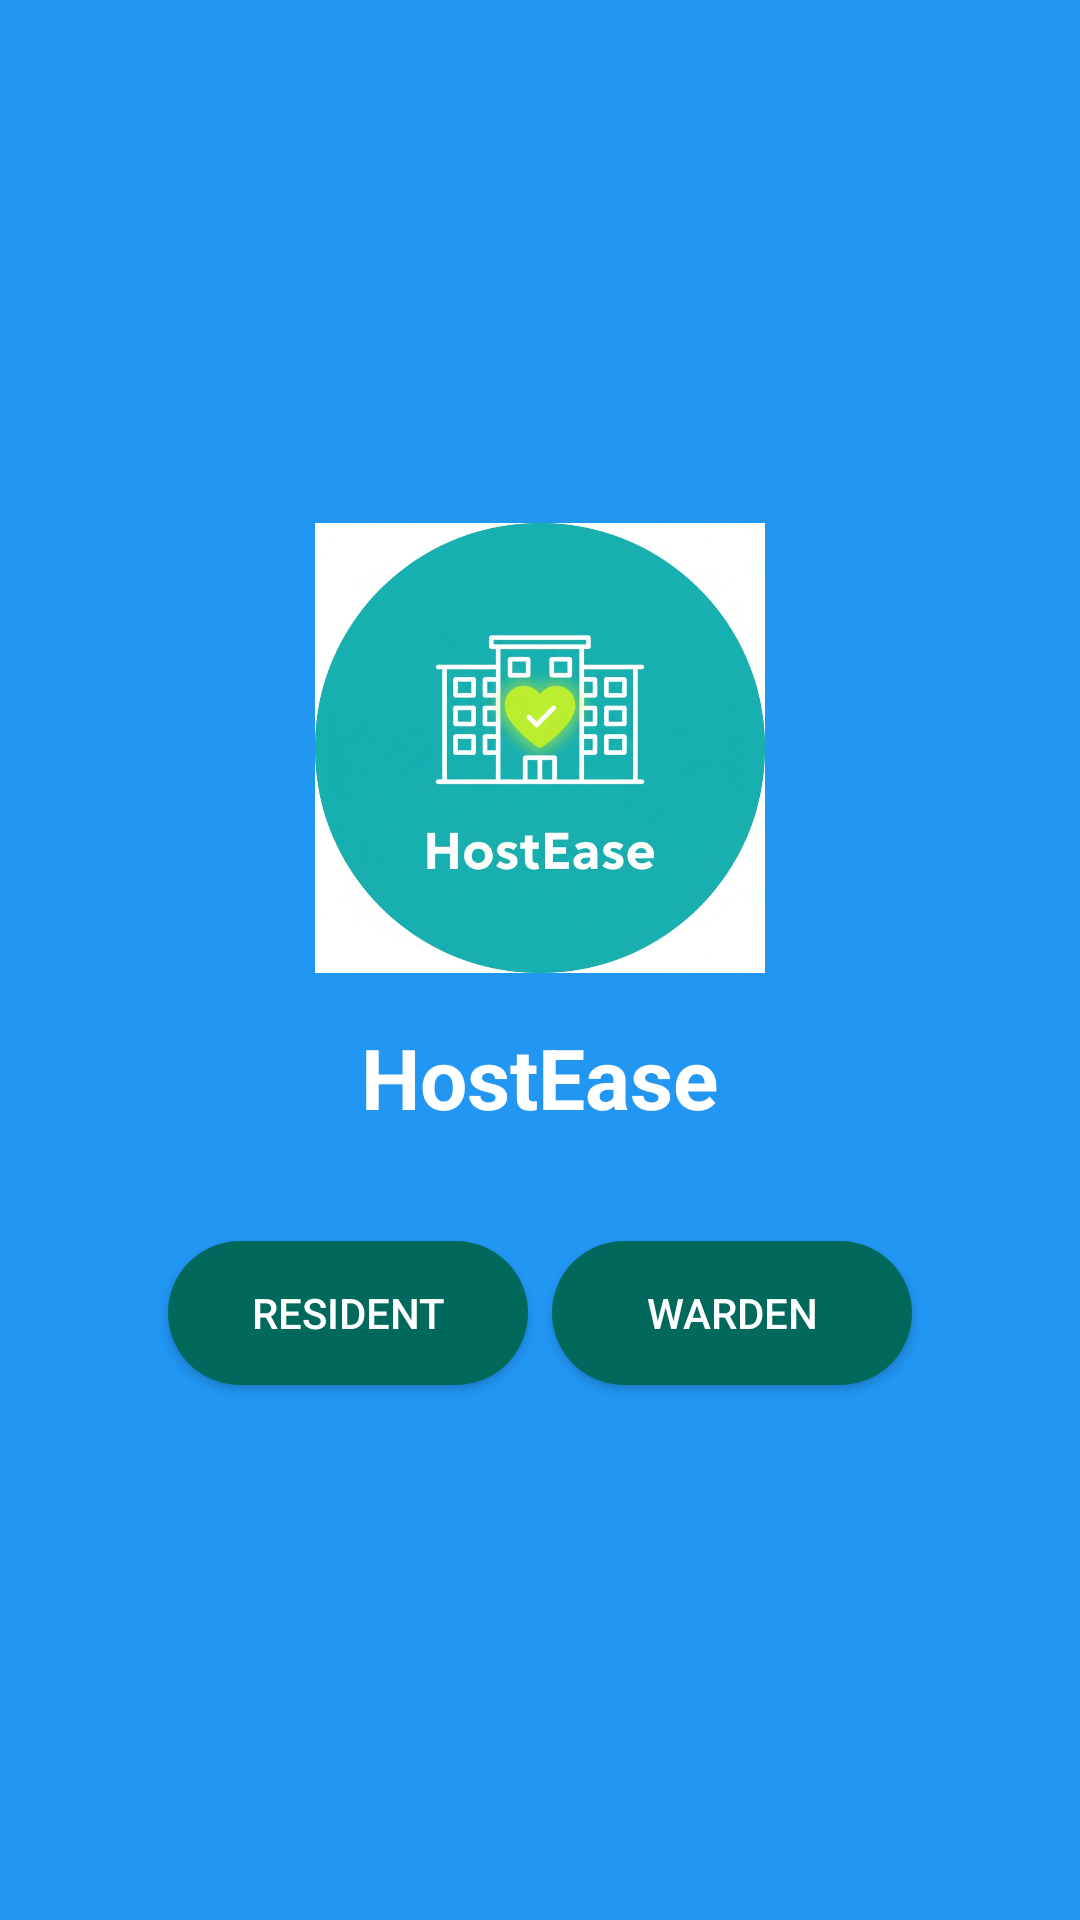

Layout XML and referenced resources for this Android screen:
<!-- AndroidManifest.xml: application theme Theme.HostEASE -->
<!-- res/layout/activity_main.xml -->
<?xml version="1.0" encoding="utf-8"?>
<LinearLayout xmlns:android="http://schemas.android.com/apk/res/android"
    android:layout_width="match_parent"
    android:layout_height="match_parent"
    android:orientation="vertical"
    android:background="#2196F3"
    android:gravity="center"
    android:padding="16dp">

    
    <ImageView
        android:id="@+id/logoImage"
        android:layout_width="150dp"
        android:layout_height="150dp"
        android:src="@drawable/hostease_logo"
        android:contentDescription="@string/app_logo"
        android:layout_marginBottom="16dp" />

    
    <TextView
        android:id="@+id/appTitle"
        android:layout_width="wrap_content"
        android:layout_height="wrap_content"
        android:text="HostEase"
        android:textColor="#FFFFFF"
        android:textStyle="bold"
        android:textSize="28sp"
        android:layout_marginBottom="32dp" />

    
    <LinearLayout
        android:layout_width="wrap_content"
        android:layout_height="wrap_content"
        android:orientation="horizontal"
        android:gravity="center">

        <Button
            android:id="@+id/residentButton"
            android:layout_width="120dp"
            android:layout_height="wrap_content"
            android:text="Resident"
            android:backgroundTint="#00695C"
            android:textColor="#FFFFFF"
            android:layout_marginEnd="8dp"
            android:padding="10dp"
            android:layout_margin="4dp"
            android:background="@drawable/rounded_button" />

        <Button
            android:id="@+id/wardenButton"
            android:layout_width="120dp"
            android:layout_height="wrap_content"
            android:text="Warden"
            android:backgroundTint="#00695C"
            android:textColor="#FFFFFF"
            android:layout_marginStart="8dp"
            android:padding="10dp"
            android:layout_margin="4dp"
            android:background="@drawable/rounded_button" />
    </LinearLayout>

</LinearLayout>
<!-- resources referenced by this layout -->
<resources>
  <!-- drawable hostease_logo: jpg bitmap (drawable, 90905 bytes) -->
  <!-- drawable rounded_button (drawable) -->
  <shape xmlns:android="http://schemas.android.com/apk/res/android" android:shape="rectangle">
      <solid android:color="#6200EA"/>
      <corners android:radius="25dp"/>
      <padding android:left="16dp" android:right="16dp" android:top="8dp" android:bottom="8dp"/>
  </shape>
  <string name="app_logo">App logo</string>
  <style name="Theme.HostEASE" parent="Base.Theme.HostEASE" />
  <style name="Base.Theme.HostEASE" parent="Theme.Material3.DayNight.NoActionBar">
          
          
      </style>
</resources>
